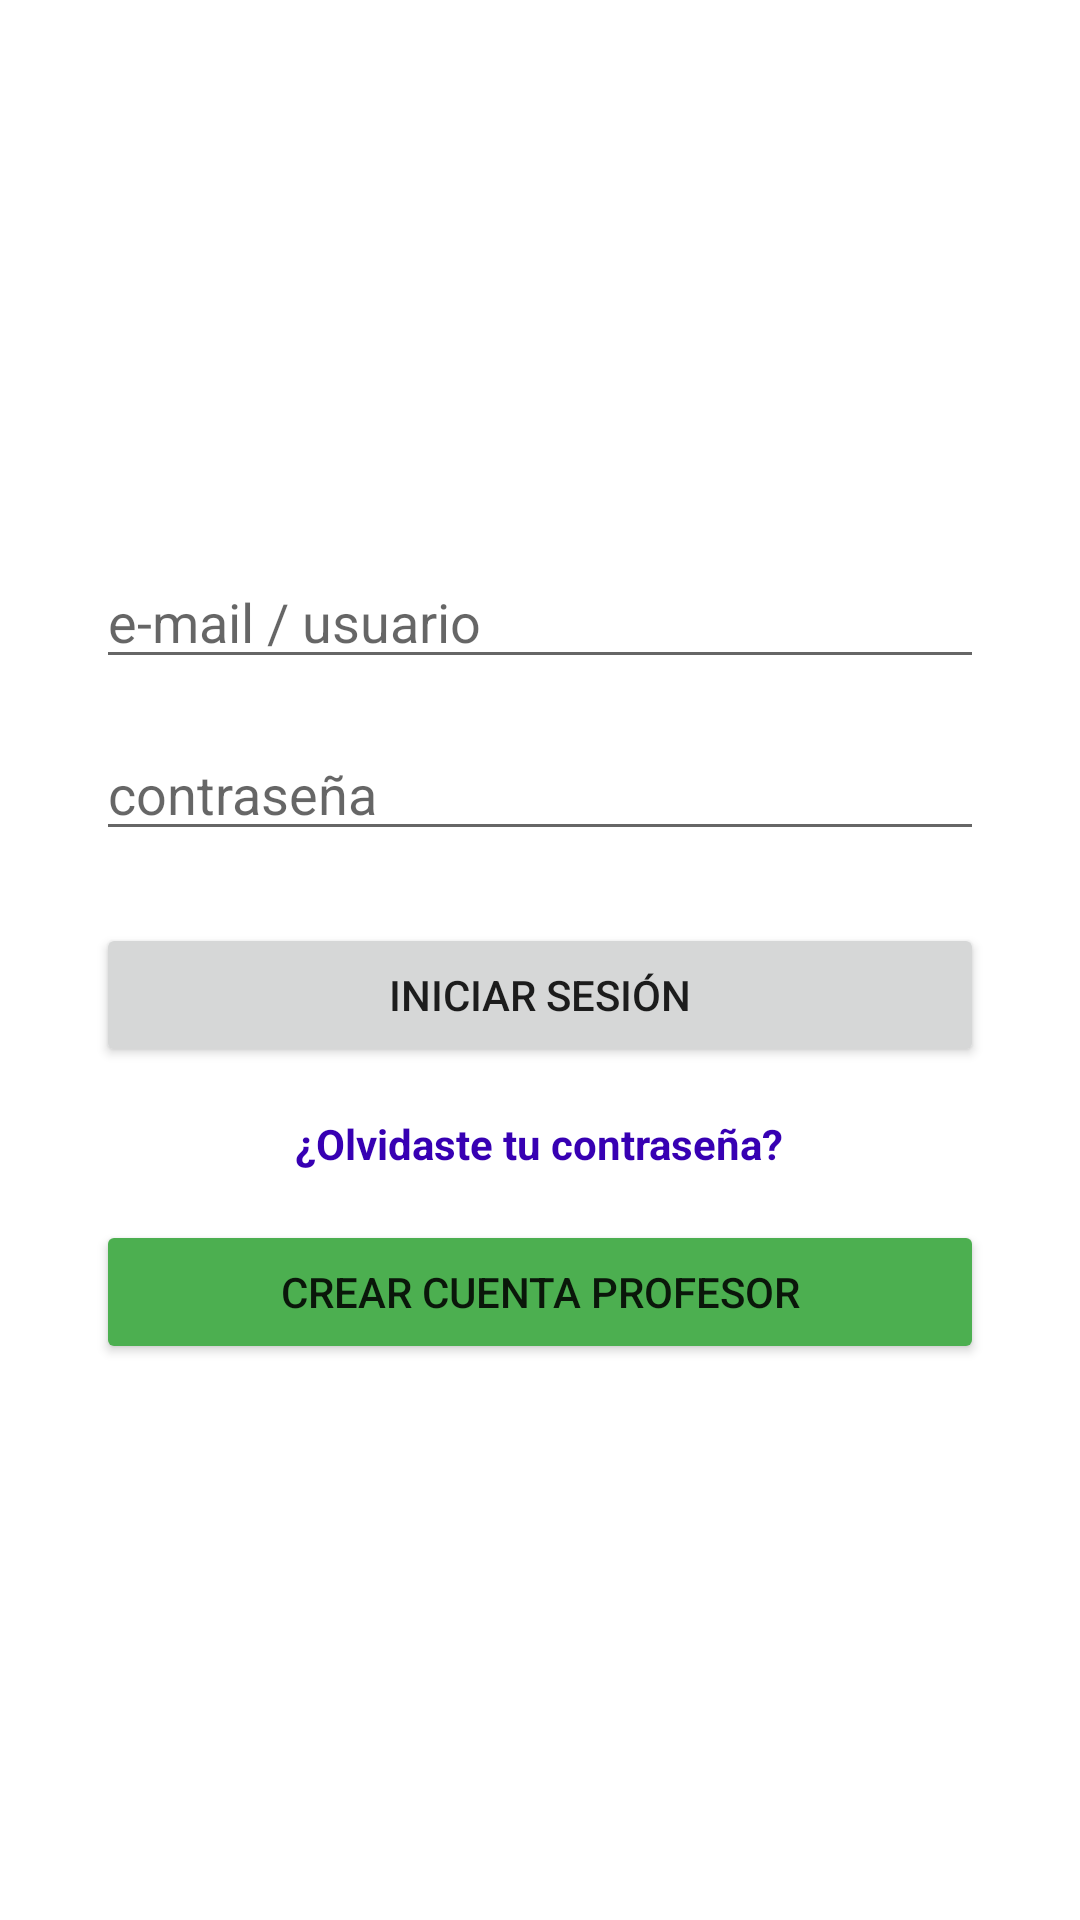

The Android layout XML behind this screen, and the referenced resources:
<!-- AndroidManifest.xml: application theme Theme.EggStatV1 -->
<!-- res/layout/activity_login.xml -->
<?xml version="1.0" encoding="utf-8"?>
<LinearLayout xmlns:android="http://schemas.android.com/apk/res/android"
    android:orientation="vertical"
    android:gravity="center"
    android:padding="32dp"
    android:layout_width="match_parent"
    android:layout_height="match_parent">

    <EditText
        android:id="@+id/edtxt_email"
        android:hint="e-mail / usuario"
        android:inputType="textEmailAddress"
        android:layout_width="match_parent"
        android:layout_height="wrap_content" />

    <EditText
        android:id="@+id/edtxt_pass"
        android:hint="contraseña"
        android:inputType="textPassword"
        android:layout_width="match_parent"
        android:layout_height="wrap_content"
        android:layout_marginTop="16dp" />

    <Button
        android:id="@+id/btn_iniciarSesion"
        android:text="Iniciar sesión"
        android:layout_width="match_parent"
        android:layout_height="wrap_content"
        android:layout_marginTop="24dp" />

    <TextView
        android:id="@+id/txtOlvidasteContrasena"
        android:layout_width="wrap_content"
        android:layout_height="wrap_content"
        android:text="¿Olvidaste tu contraseña?"
        android:textColor="@color/purple_700"
        android:textStyle="bold"
        android:layout_marginTop="16dp"
        android:layout_gravity="center"
        android:clickable="true"
        android:focusable="true" />

    <Button
        android:id="@+id/btn_CrearProfesor"
        android:layout_width="match_parent"
        android:layout_height="wrap_content"
        android:layout_marginTop="16dp"
        android:backgroundTint="#4CAF50"
        android:text="Crear cuenta profesor" />

</LinearLayout>
<!-- resources referenced by this layout -->
<resources>
  <color name="purple_700">#FF3700B3</color>
  <style name="Theme.EggStatV1" parent="Theme.MaterialComponents.DayNight.DarkActionBar">
          
          <item name="colorPrimary">@color/purple_500</item>
          <item name="colorPrimaryVariant">@color/purple_700</item>
          <item name="colorOnPrimary">@color/white</item>
          
          <item name="colorSecondary">@color/teal_200</item>
          <item name="colorSecondaryVariant">@color/teal_700</item>
          <item name="colorOnSecondary">@color/black</item>
          
          <item name="android:statusBarColor">?attr/colorPrimaryVariant</item>
          
      </style>
  <color name="purple_500">#FF6200EE</color>
  <color name="white">#FFFFFFFF</color>
  <color name="teal_200">#FF03DAC5</color>
  <color name="teal_700">#FF018786</color>
  <color name="black">#FF000000</color>
</resources>
